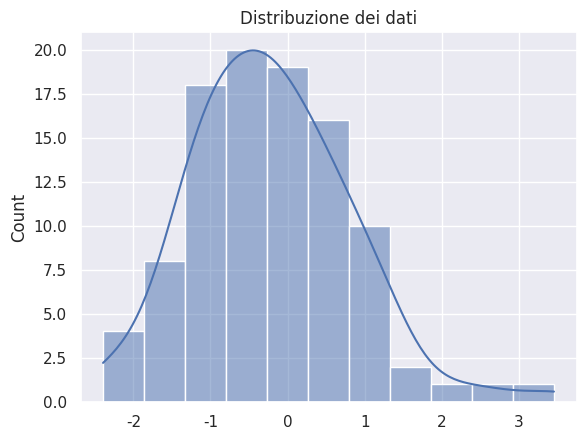

Write the Python code that produced this figure.
import matplotlib.pyplot as plt
import seaborn as sns
import numpy as np

# Configura Seaborn
sns.set_theme(style="darkgrid")

# Crea alcuni dati
data = np.random.normal(size=100)
# Crea un grafico
sns.histplot(data, kde=True)
plt.title('Distribuzione dei dati')
plt.show()

